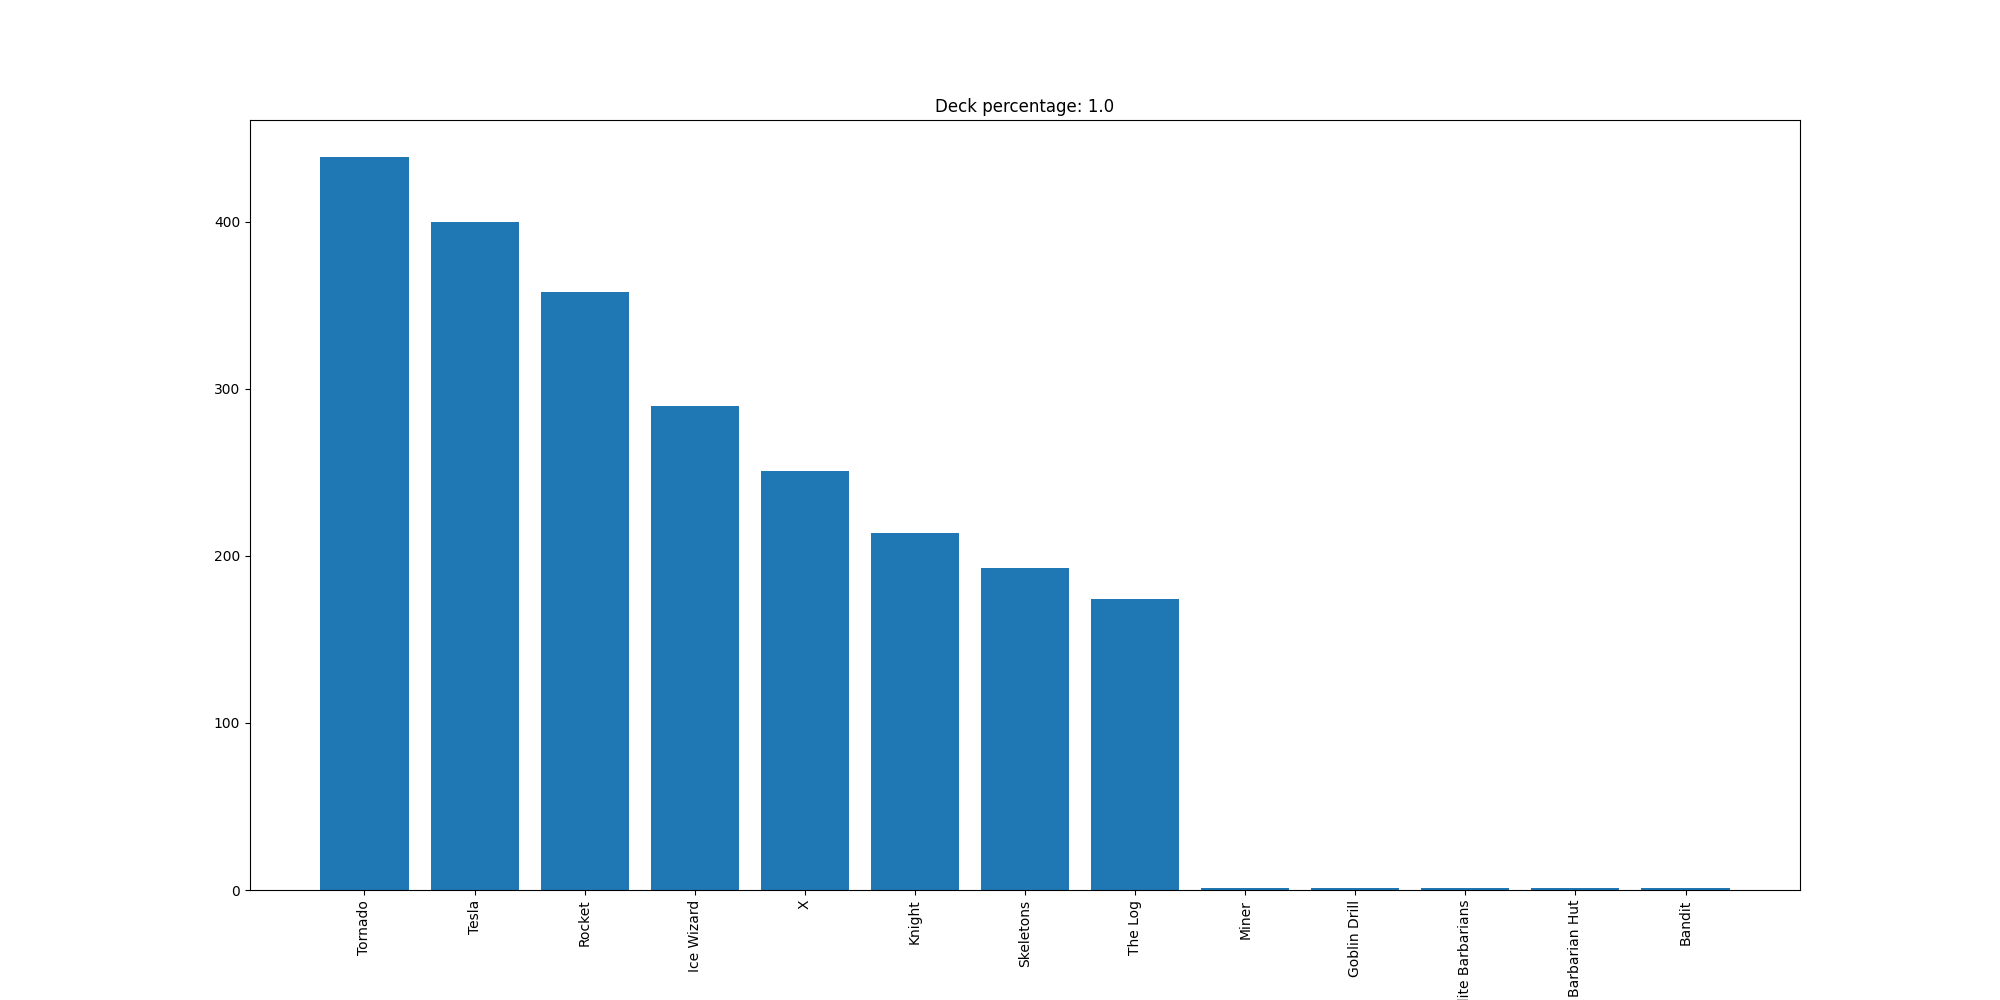

The table this chart was drawn from, first rows:
Tornado, 439
Tesla, 400
Rocket, 358
Ice Wizard, 290
X, 251
Knight, 214
Skeletons, 193
The Log, 174
Miner, 1
Goblin Drill, 1
Elite Barbarians, 1
Barbarian Hut, 1
Bandit, 1
